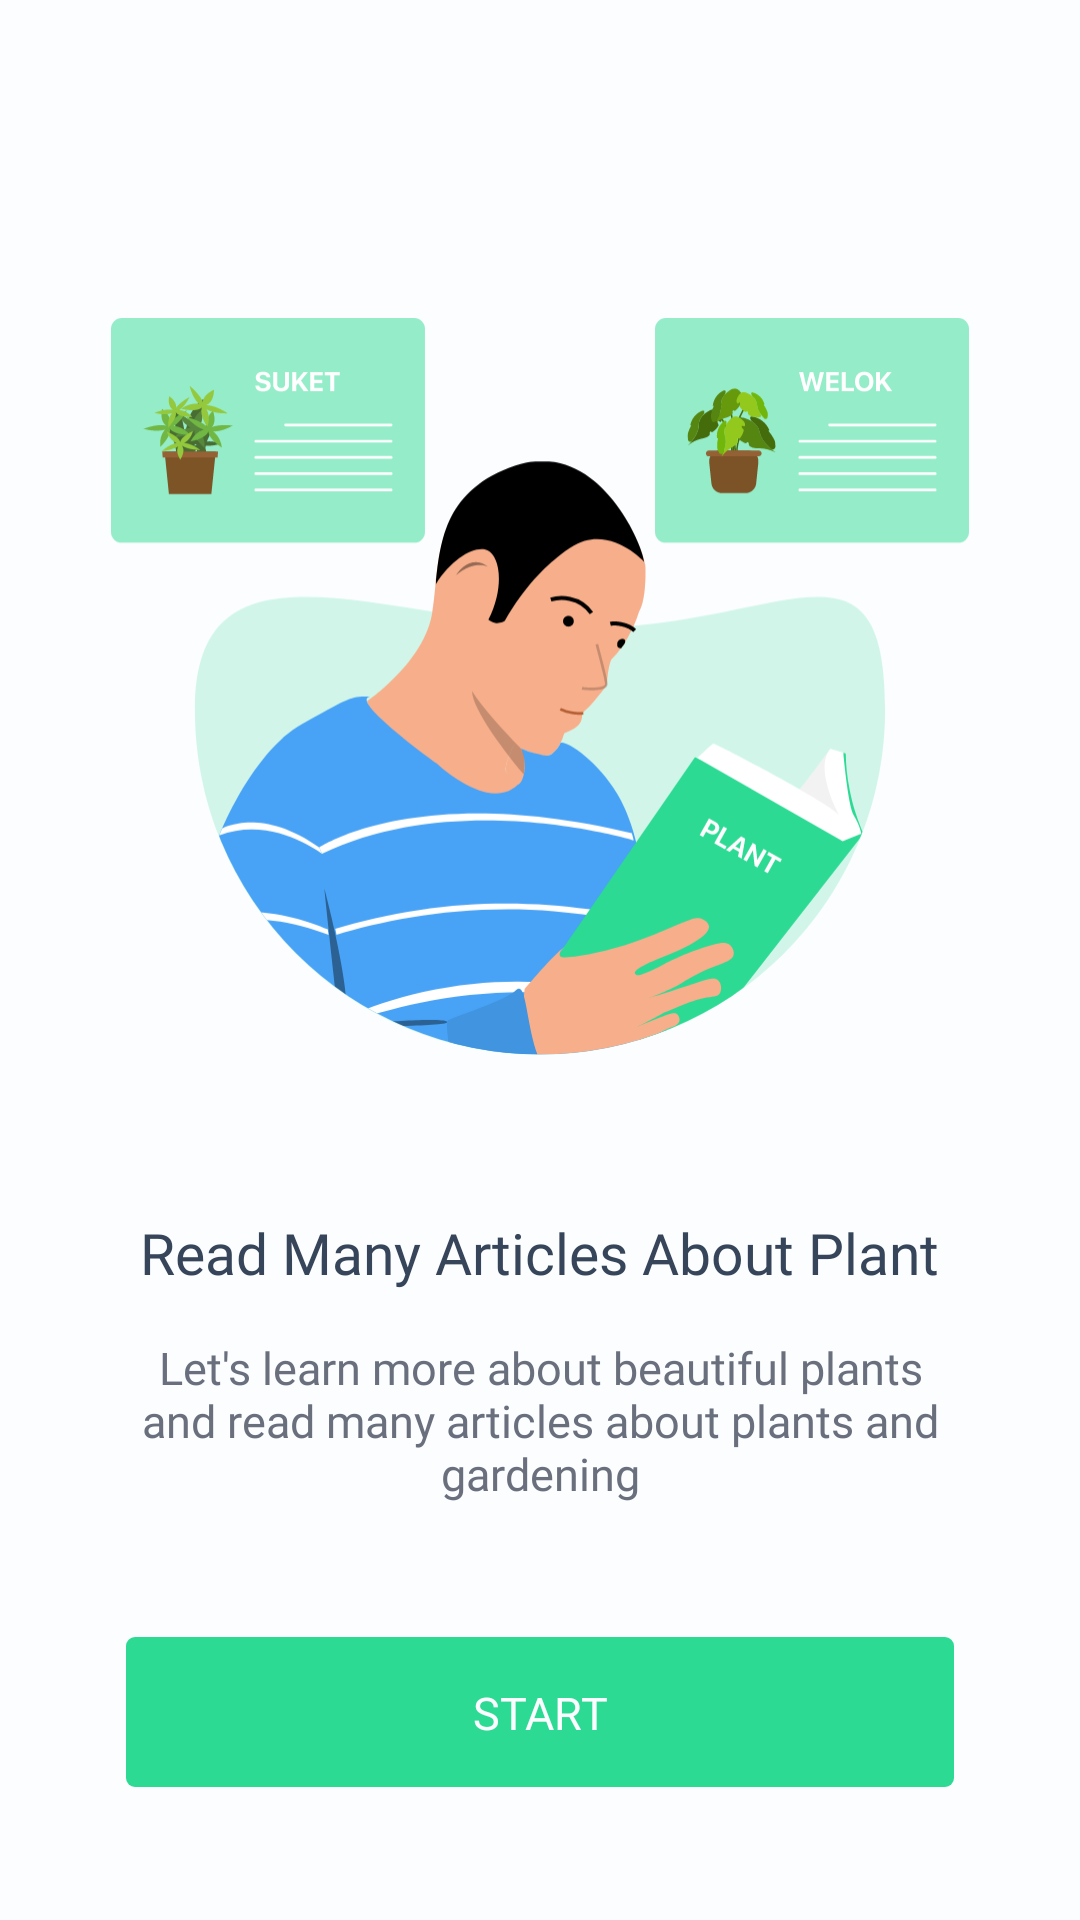

The Android layout XML behind this screen, and the referenced resources:
<!-- AndroidManifest.xml: application theme Theme.BotanicalBliss -->
<!-- res/layout/fragment_on_boarding_second.xml -->
<?xml version="1.0" encoding="utf-8"?>
<androidx.constraintlayout.widget.ConstraintLayout xmlns:android="http://schemas.android.com/apk/res/android"
    xmlns:tools="http://schemas.android.com/tools"
    android:layout_width="match_parent"
    android:layout_height="match_parent"
    xmlns:app="http://schemas.android.com/apk/res-auto"
    android:background="@color/background1"
    tools:context=".presentation.onboarding.OnBoardingSecondFragment">

    <ImageView
        android:id="@+id/imageView"
        android:layout_width="286dp"
        android:layout_height="277dp"
        android:src="@drawable/ic_on2"
        app:layout_constraintBottom_toBottomOf="parent"
        app:layout_constraintEnd_toEndOf="parent"
        app:layout_constraintStart_toStartOf="parent"
        app:layout_constraintVertical_bias="0.25"
        app:layout_constraintTop_toTopOf="parent" />

    <TextView
        android:id="@+id/textView"
        android:layout_width="wrap_content"
        android:layout_height="wrap_content"
        android:text="@string/title_on2"
        android:fontFamily="@font/sf_pro_text_bold"
        android:textColor="@color/color1"
        android:textSize="19sp"
        app:layout_constraintVertical_bias="0.15"
        app:layout_constraintBottom_toBottomOf="parent"
        app:layout_constraintEnd_toEndOf="@+id/imageView"
        app:layout_constraintStart_toStartOf="@+id/imageView"
        app:layout_constraintTop_toBottomOf="@+id/imageView" />

    <TextView
        android:id="@+id/textView2"
        android:layout_width="match_parent"
        android:layout_height="wrap_content"
        android:fontFamily="@font/sf_pro_text_regular"
        android:text="@string/text_on2"
        android:textColor="@color/color2"
        android:textSize="15sp"
        android:gravity="center"
        app:layout_constraintVertical_bias="0.1"
        android:layout_marginStart="42dp"
        android:layout_marginEnd="42dp"
        app:layout_constraintBottom_toBottomOf="parent"
        app:layout_constraintEnd_toEndOf="parent"
        app:layout_constraintStart_toStartOf="parent"
        app:layout_constraintTop_toBottomOf="@+id/textView" />

    <androidx.constraintlayout.widget.ConstraintLayout
        android:id="@+id/bt_next"
        android:layout_width="0dp"
        android:layout_height="50dp"
        android:background="@drawable/bg_bt"
        app:layout_constraintBottom_toBottomOf="parent"
        app:layout_constraintEnd_toEndOf="@+id/textView2"
        app:layout_constraintStart_toStartOf="@+id/textView2"
        app:layout_constraintTop_toBottomOf="@+id/textView2">


        <TextView
            android:id="@+id/textView3"
            android:layout_width="wrap_content"
            android:layout_height="wrap_content"
            android:text="@string/start"
            android:textAllCaps="true"
            android:textColor="@color/background1"
            android:textSize="15sp"
            android:fontFamily="@font/sf_pro_text_bold"
            app:layout_constraintBottom_toBottomOf="parent"
            app:layout_constraintEnd_toEndOf="parent"
            app:layout_constraintStart_toStartOf="parent"
            app:layout_constraintTop_toTopOf="parent" />
    </androidx.constraintlayout.widget.ConstraintLayout>
</androidx.constraintlayout.widget.ConstraintLayout>
<!-- resources referenced by this layout -->
<resources>
  <color name="background1">#FBFDFF</color>
  <color name="color1">#36455A</color>
  <color name="color2">#6A6F7D</color>
  <!-- drawable bg_bt (drawable) -->
  <?xml version="1.0" encoding="utf-8"?>
  <shape xmlns:android="http://schemas.android.com/apk/res/android"
      android:shape="rectangle">
      <solid android:color="#2DDA93"/>
      <corners android:radius="3dp"/>
  </shape>
  <!-- drawable ic_on2: vector/xml drawable (drawable, 28138 chars, omitted) -->
  <string name="start">Start</string>
  <string name="text_on2">Let\'s learn more about beautiful plants and read many articles about plants and gardening</string>
  <string name="title_on2">Read Many Articles About Plant</string>
  <style name="Theme.BotanicalBliss" parent="Theme.MaterialComponents.DayNight.NoActionBar">
          
          <item name="colorPrimary">@color/white</item>
          <item name="colorPrimaryVariant">@color/white</item>
          <item name="colorOnPrimary">@color/white</item>
          
          <item name="colorSecondary">@color/white</item>
          <item name="colorSecondaryVariant">@color/white</item>
          <item name="colorOnSecondary">@color/black</item>
          
          <item name="android:statusBarColor">?attr/colorPrimaryVariant</item>
          
      </style>
  <color name="white">#FFFFFFFF</color>
  <color name="black">#FF000000</color>
</resources>
